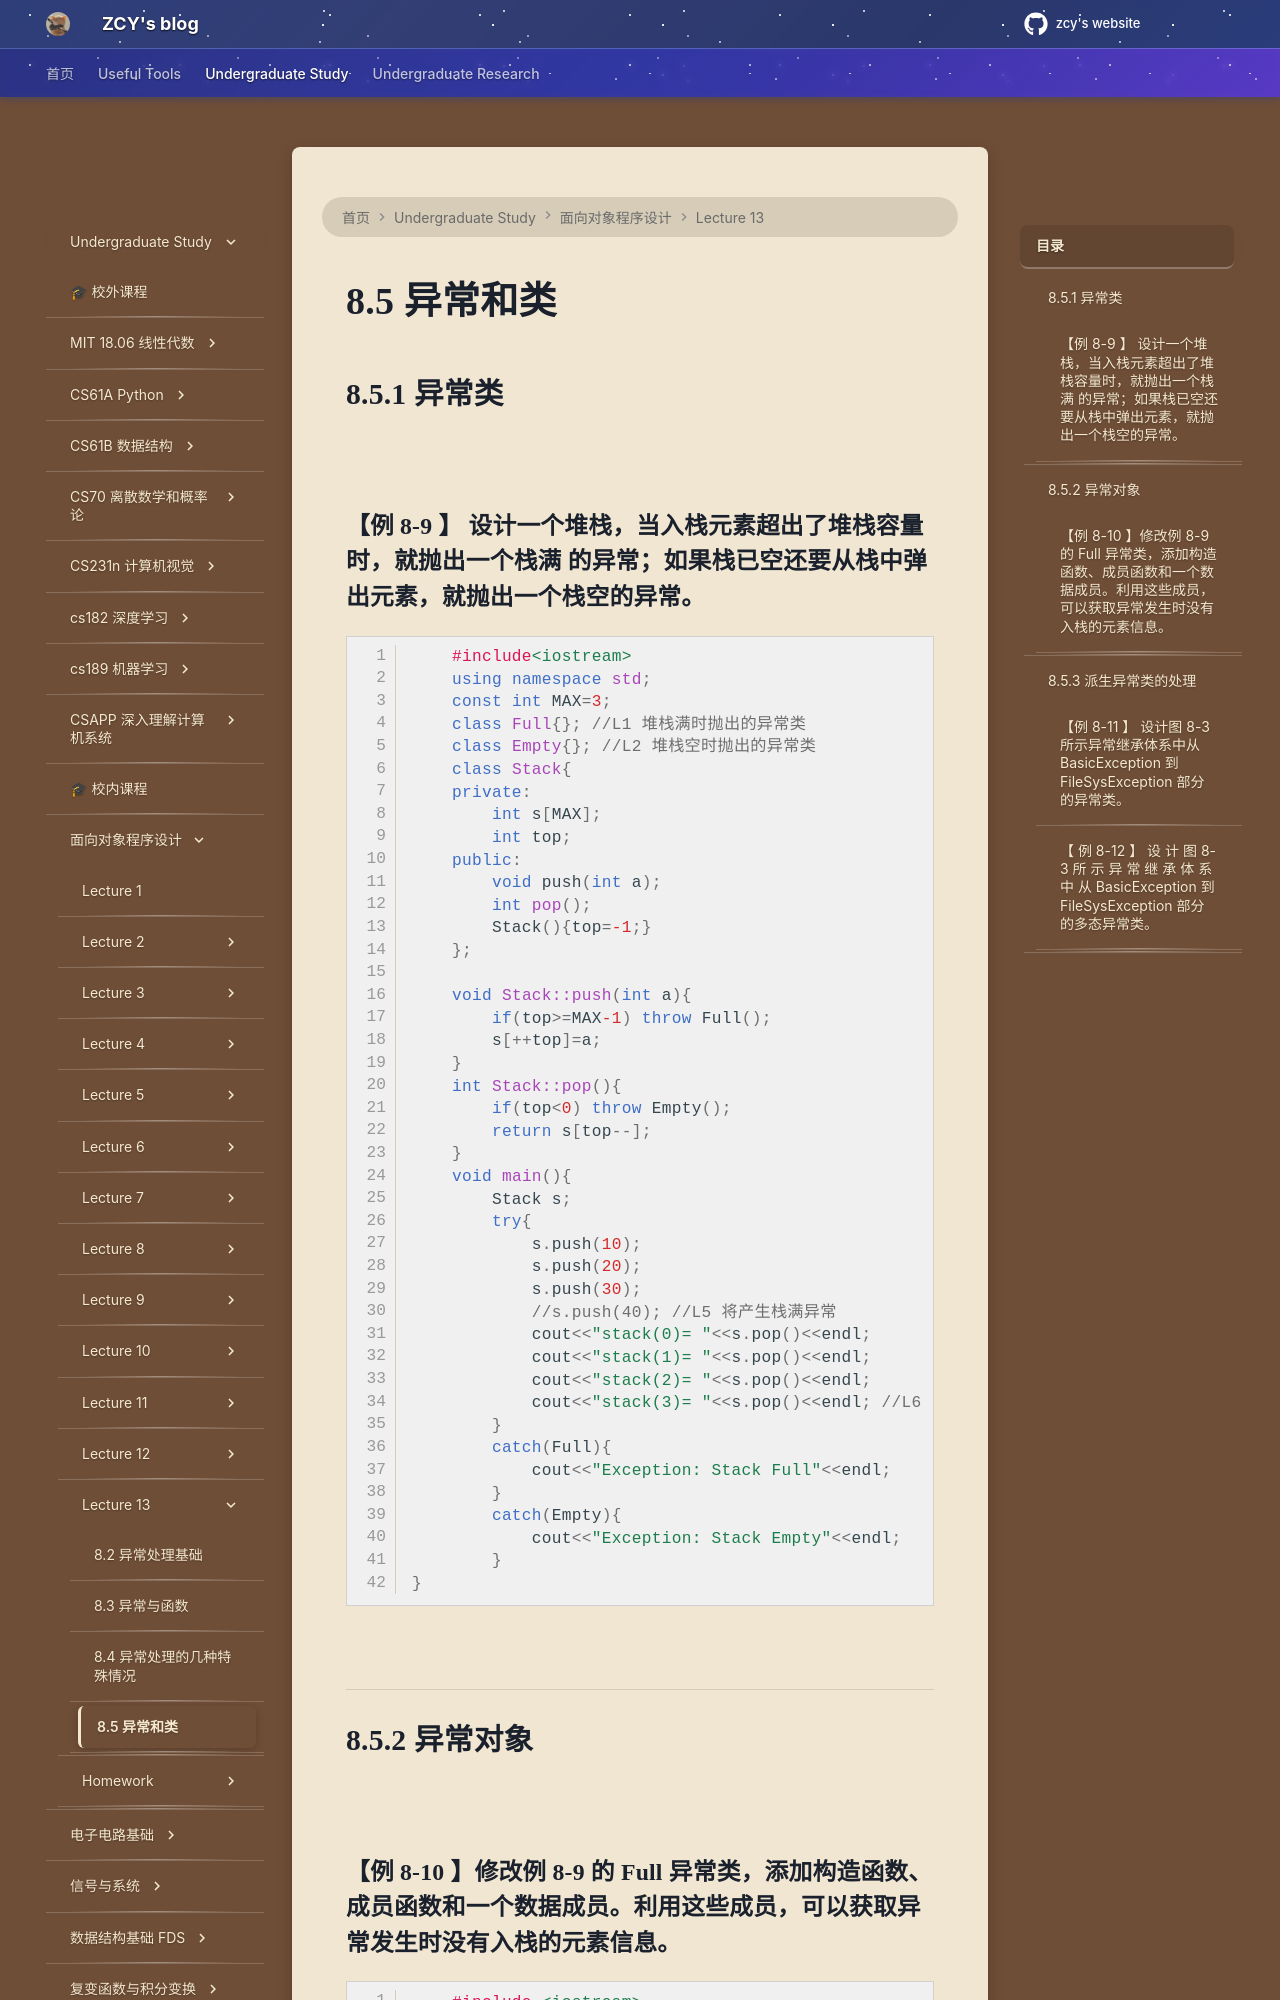

repository: mouchenmou/ZCY-s-website · page: 笔记本/面向对象程序设计/Lecture 13/8.5 异常和类/index.html · generator: mkdocs

## 8.5.1 异常类
![](附件/Pasted%20image%2020260107205624.png)
### 【例 8-9 】 设计一个堆栈，当入栈元素超出了堆栈容量时，就抛出一个栈满 的异常；如果栈已空还要从栈中弹出元素，就抛出一个栈空的异常。

```c++
    #include<iostream>
    using namespace std; 
    const int MAX=3; 
    class Full{}; //L1 堆栈满时抛出的异常类 
    class Empty{}; //L2 堆栈空时抛出的异常类 
    class Stack{ 
    private: 
        int s[MAX]; 
        int top; 
    public: 
        void push(int a); 
        int pop(); 
        Stack(){top=-1;} 
    };
    
    void Stack::push(int a){ 
        if(top>=MAX-1) throw Full(); 
        s[++top]=a; 
    } 
    int Stack::pop(){ 
        if(top<0) throw Empty(); 
        return s[top--]; 
    } 
    void main(){ 
        Stack s; 
        try{ 
            s.push(10);
            s.push(20); 
            s.push(30); 
            //s.push(40); //L5 将产生栈满异常 
            cout<<"stack(0)= "<<s.pop()<<endl;
            cout<<"stack(1)= "<<s.pop()<<endl;
            cout<<"stack(2)= "<<s.pop()<<endl;
            cout<<"stack(3)= "<<s.pop()<<endl; //L6
        }
        catch(Full){ 
            cout<<"Exception: Stack Full"<<endl; 
        }
        catch(Empty){ 
            cout<<"Exception: Stack Empty"<<endl; 
        }
}
```
![](附件/Pasted%20image%2020260107210739.png)

---

## 8.5.2 异常对象

![](附件/Pasted%20image%2020260107210830.png)
